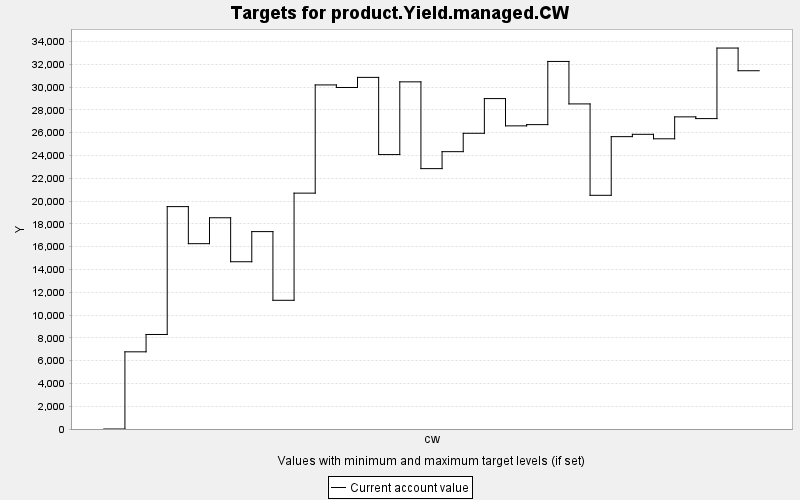

Values plotted in this chart, from the file beside it:
TARGET, PERIOD, YEAR, PERIODWIDTH, MINIMUM, MAXIMUM, MINWEIGHT, MAXWEIGHT, CURRENT, SUMMARY
product.Yield.managed.CW, 0, 0, 10.0, 0.0, 10000, 1.0, 1.0, 0.0, 0.0
product.Yield.managed.CW, 1, 10, 10.0, 0.0, 10000, 1.0, 1.0, 6772, 0.0
product.Yield.managed.CW, 2, 20, 10.0, 0.0, 10000, 1.0, 1.0, 8293, 0.0
product.Yield.managed.CW, 3, 30, 10.0, 0.0, 10000, 1.0, 1.0, 19513, 0.0
product.Yield.managed.CW, 4, 40, 10.0, 0.0, 10000, 1.0, 1.0, 16260, 0.0
product.Yield.managed.CW, 5, 50, 10.0, 0.0, 10000, 1.0, 1.0, 18534, 0.0
product.Yield.managed.CW, 6, 60, 10.0, 0.0, 10000, 1.0, 1.0, 14675, 0.0
product.Yield.managed.CW, 7, 70, 10.0, 0.0, 10000, 1.0, 1.0, 17319, 0.0
product.Yield.managed.CW, 8, 80, 10.0, 0.0, 10000, 1.0, 1.0, 11293, 0.0
product.Yield.managed.CW, 9, 90, 10.0, 0.0, 10000, 1.0, 1.0, 20694, 0.0
product.Yield.managed.CW, 10, 100, 10.0, 0.0, 10000, 1.0, 1.0, 30189, 0.0
product.Yield.managed.CW, 11, 110, 10.0, 0.0, 10000, 1.0, 1.0, 29964, 0.0
product.Yield.managed.CW, 12, 120, 10.0, 0.0, 10000, 1.0, 1.0, 30850, 0.0
product.Yield.managed.CW, 13, 130, 10.0, 0.0, 10000, 1.0, 1.0, 24078, 0.0
product.Yield.managed.CW, 14, 140, 10.0, 0.0, 10000, 1.0, 1.0, 30459, 0.0
product.Yield.managed.CW, 15, 150, 10.0, 0.0, 10000, 1.0, 1.0, 22845, 0.0
product.Yield.managed.CW, 16, 160, 10.0, 0.0, 10000, 1.0, 1.0, 24333, 0.0
product.Yield.managed.CW, 17, 170, 10.0, 0.0, 10000, 1.0, 1.0, 25945, 0.0
product.Yield.managed.CW, 18, 180, 10.0, 0.0, 10000, 1.0, 1.0, 28990, 0.0
product.Yield.managed.CW, 19, 190, 10.0, 0.0, 10000, 1.0, 1.0, 26596, 0.0
product.Yield.managed.CW, 20, 200, 10.0, 0.0, 10000, 1.0, 1.0, 26705, 0.0
product.Yield.managed.CW, 21, 210, 10.0, 0.0, 10000, 1.0, 1.0, 32249, 0.0
product.Yield.managed.CW, 22, 220, 10.0, 0.0, 10000, 1.0, 1.0, 28522, 0.0
product.Yield.managed.CW, 23, 230, 10.0, 0.0, 10000, 1.0, 1.0, 20504, 0.0
product.Yield.managed.CW, 24, 240, 10.0, 0.0, 10000, 1.0, 1.0, 25651, 0.0
product.Yield.managed.CW, 25, 250, 10.0, 0.0, 10000, 1.0, 1.0, 25855, 0.0
product.Yield.managed.CW, 26, 260, 10.0, 0.0, 10000, 1.0, 1.0, 25462, 0.0
product.Yield.managed.CW, 27, 270, 10.0, 0.0, 10000, 1.0, 1.0, 27386, 0.0
product.Yield.managed.CW, 28, 280, 10.0, 0.0, 10000, 1.0, 1.0, 27234, 0.0
product.Yield.managed.CW, 29, 290, 10.0, 0.0, 10000, 1.0, 1.0, 33424, 0.0
product.Yield.managed.CW, 30, 300, 10.0, 0.0, 10000, 1.0, 1.0, 31434, 0.0
